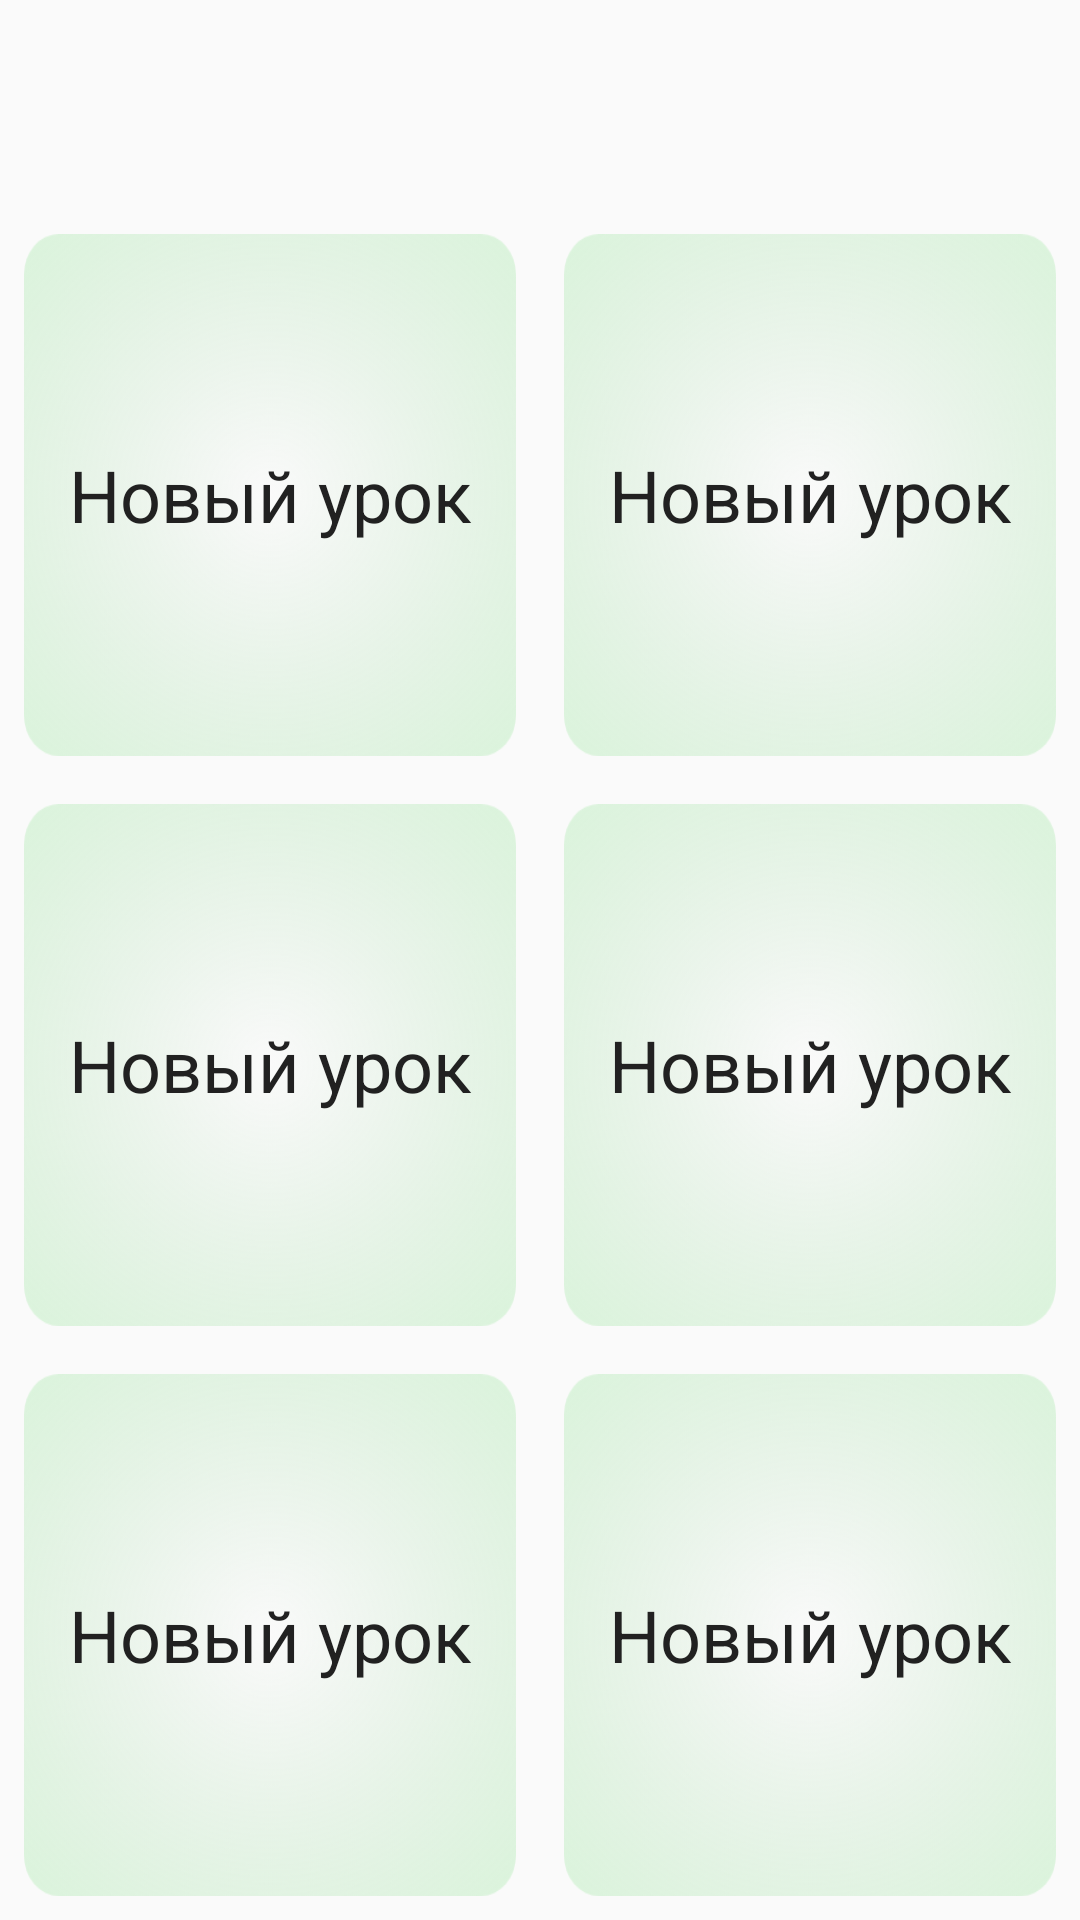

Android layout source for this screen:
<!-- AndroidManifest.xml: application theme AppTheme -->
<!-- res/layout/activity_new_words.xml -->
<?xml version="1.0" encoding="utf-8"?>
<LinearLayout xmlns:android="http://schemas.android.com/apk/res/android"
    xmlns:app="http://schemas.android.com/apk/res-auto"
    xmlns:tools="http://schemas.android.com/tools"
    android:layout_width="match_parent"
    android:layout_height="match_parent"
    android:background="@drawable/my_background"
    android:orientation="vertical"
    tools:context=".Activities.NewWordsActivity">

    <TextView
        android:id="@+id/tv_new_word"
        android:layout_width="match_parent"
        android:layout_height="wrap_content"
        android:layout_weight="1"
        android:gravity="center"
        android:textAppearance="@style/TextAppearance.AppCompat.Display1"
        android:textColor="@color/primary_text" />


    <TextView
        android:id="@+id/tv__new_words_congrats"
        android:layout_width="match_parent"
        android:layout_height="match_parent"
        android:gravity="center"
        android:text="Отлично!"
        android:textAppearance="@style/TextAppearance.AppCompat.Display1"
        android:textColor="@color/primary"
        android:visibility="gone" />

    <include
        android:id="@+id/include_layout_new_word"
        layout="@layout/content_new_words"
        android:layout_width="match_parent"
        android:layout_height="wrap_content"
        android:background="@drawable/my_background"
        android:layout_weight="4" />
</LinearLayout>
<!-- res/layout/content_new_words.xml (included above) -->
<?xml version="1.0" encoding="utf-8"?>
<LinearLayout xmlns:android="http://schemas.android.com/apk/res/android"
    android:id="@+id/include_layout_new_word"
    android:layout_width="match_parent"
    android:background="@drawable/my_background"
    android:layout_height="match_parent"
    android:orientation="vertical">


    <LinearLayout
        android:layout_width="match_parent"
        android:layout_height="wrap_content"
        android:layout_weight="1">

        <TextView
            android:id="@+id/tv_variant_1"
            style="@style/variants"
            android:layout_width="match_parent"
            android:layout_height="match_parent"
            android:layout_weight="1"
            android:text="Новый урок" />

        <TextView
            android:id="@+id/tv_variant_2"
            style="@style/variants"
            android:layout_width="match_parent"
            android:layout_height="match_parent"
            android:layout_weight="1"
            android:text="Новый урок" />
    </LinearLayout>

    <LinearLayout
        android:layout_width="match_parent"
        android:layout_height="wrap_content"
        android:layout_weight="1">

        <TextView
            android:id="@+id/tv_variant_3"
            style="@style/variants"
            android:layout_width="match_parent"
            android:layout_height="match_parent"
            android:layout_weight="1"
            android:text="Новый урок" />

        <TextView
            android:id="@+id/tv_variant_4"
            style="@style/variants"
            android:layout_width="match_parent"
            android:layout_height="match_parent"
            android:layout_weight="1"
            android:text="Новый урок" />
    </LinearLayout>

    <LinearLayout
        android:layout_width="match_parent"
        android:layout_height="wrap_content"
        android:layout_weight="1">

        <TextView
            android:id="@+id/tv_variant_5"
            style="@style/variants"
            android:layout_width="match_parent"
            android:layout_height="match_parent"
            android:layout_weight="1"
            android:text="Новый урок" />

        <TextView
            android:id="@+id/tv_variant_6"
            style="@style/variants"
            android:layout_width="match_parent"
            android:layout_height="match_parent"
            android:layout_weight="1"
            android:text="Новый урок" />
    </LinearLayout>


</LinearLayout>
<!-- resources referenced by this layout -->
<resources>
  <color name="primary">#4CAF50</color>
  <color name="primary_text">#212121</color>
  <style name="variants">
          <item name="android:background">@drawable/item_recycler_second</item>
          <item name="android:layout_margin">8dp</item>
          <item name="android:gravity">center</item>
  
          <item name="android:textAppearance">@style/TextAppearance.AppCompat.Headline</item>
          <item name="android:textColor">@color/primary_text</item>
      </style>
  <style name="AppTheme" parent="Theme.AppCompat.Light.DarkActionBar">
          
          <item name="colorPrimary">@color/primary</item>
          <item name="colorPrimaryDark">@color/primary_dark</item>
          <item name="colorAccent">@color/accent</item>
      </style>
  <!-- drawable item_recycler_second: png bitmap (drawable-hdpi, 41058 bytes) -->
  <color name="primary_dark">#388E3C</color>
  <color name="accent">#4CAF50</color>
</resources>
